Labelled photos from "baybayin-ocr-rnn", an image-classification folder in pinedalaraaa/baybayin-ocr-rnn. The possible labels are: BA training dataset, HA training dataset, WA training dataset, YA training dataset.

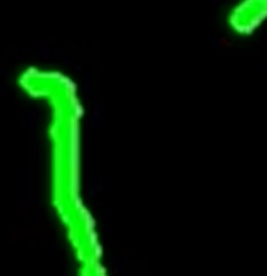
Label: WA training dataset

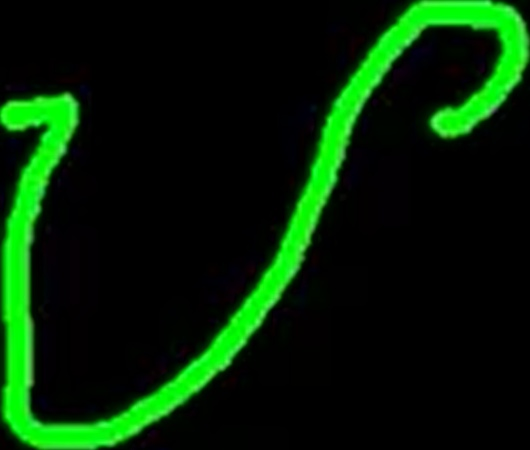
Label: YA training dataset

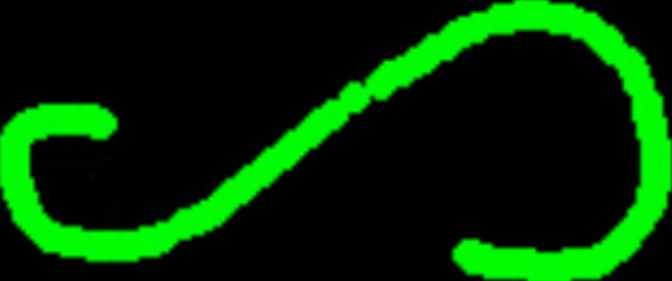
Label: HA training dataset

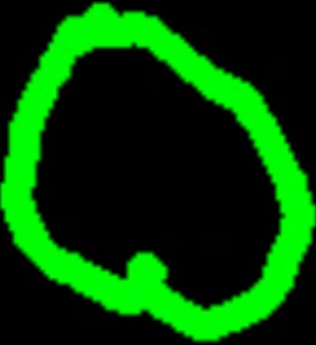
Label: BA training dataset

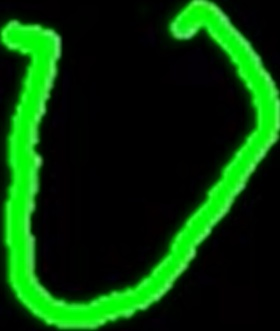
Label: WA training dataset

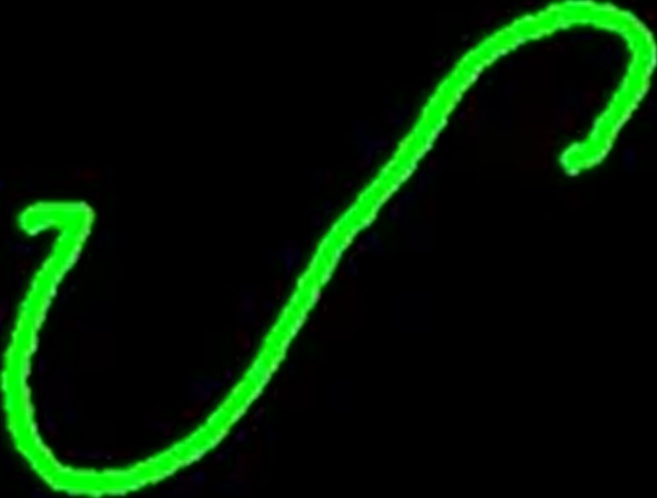
Label: YA training dataset
